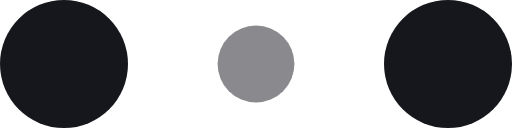
t = 0.00 s
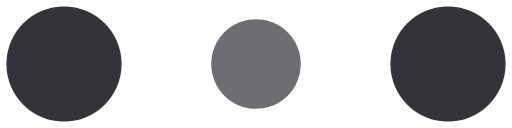
t = 0.10 s
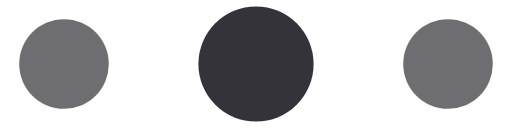
t = 0.30 s
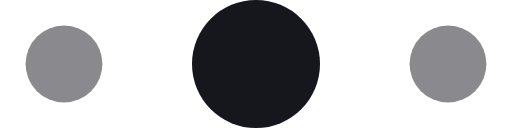
t = 0.40 s
t = 0.50 s: frame unchanged from t = 0.30 s, image omitted
t = 0.70 s: frame unchanged from t = 0.10 s, image omitted

The animated SVG that drew these frames (rendered in a browser with its animation timeline set to each time). Animation: 6 SMIL elements (animate=6); one cycle of 0.80 s, repeats indefinitely.

<!-- By Sam Herbert (@sherb), for everyone. More @ http://goo.gl/7AJzbL -->
<svg width="120" height="30" viewBox="0 0 120 30" xmlns="http://www.w3.org/2000/svg" fill="#16161d">
    <circle cx="15" cy="15" r="15">
        <animate attributeName="r" from="15" to="15"
                 begin="0s" dur="0.8s"
                 values="15;9;15" calcMode="linear"
                 repeatCount="indefinite" />
        <animate attributeName="fill-opacity" from="1" to="1"
                 begin="0s" dur="0.8s"
                 values="1;.5;1" calcMode="linear"
                 repeatCount="indefinite" />
    </circle>
    <circle cx="60" cy="15" r="9" fill-opacity="0.3">
        <animate attributeName="r" from="9" to="9"
                 begin="0s" dur="0.8s"
                 values="9;15;9" calcMode="linear"
                 repeatCount="indefinite" />
        <animate attributeName="fill-opacity" from="0.5" to="0.5"
                 begin="0s" dur="0.8s"
                 values=".5;1;.5" calcMode="linear"
                 repeatCount="indefinite" />
    </circle>
    <circle cx="105" cy="15" r="15">
        <animate attributeName="r" from="15" to="15"
                 begin="0s" dur="0.8s"
                 values="15;9;15" calcMode="linear"
                 repeatCount="indefinite" />
        <animate attributeName="fill-opacity" from="1" to="1"
                 begin="0s" dur="0.8s"
                 values="1;.5;1" calcMode="linear"
                 repeatCount="indefinite" />
    </circle>
</svg>
